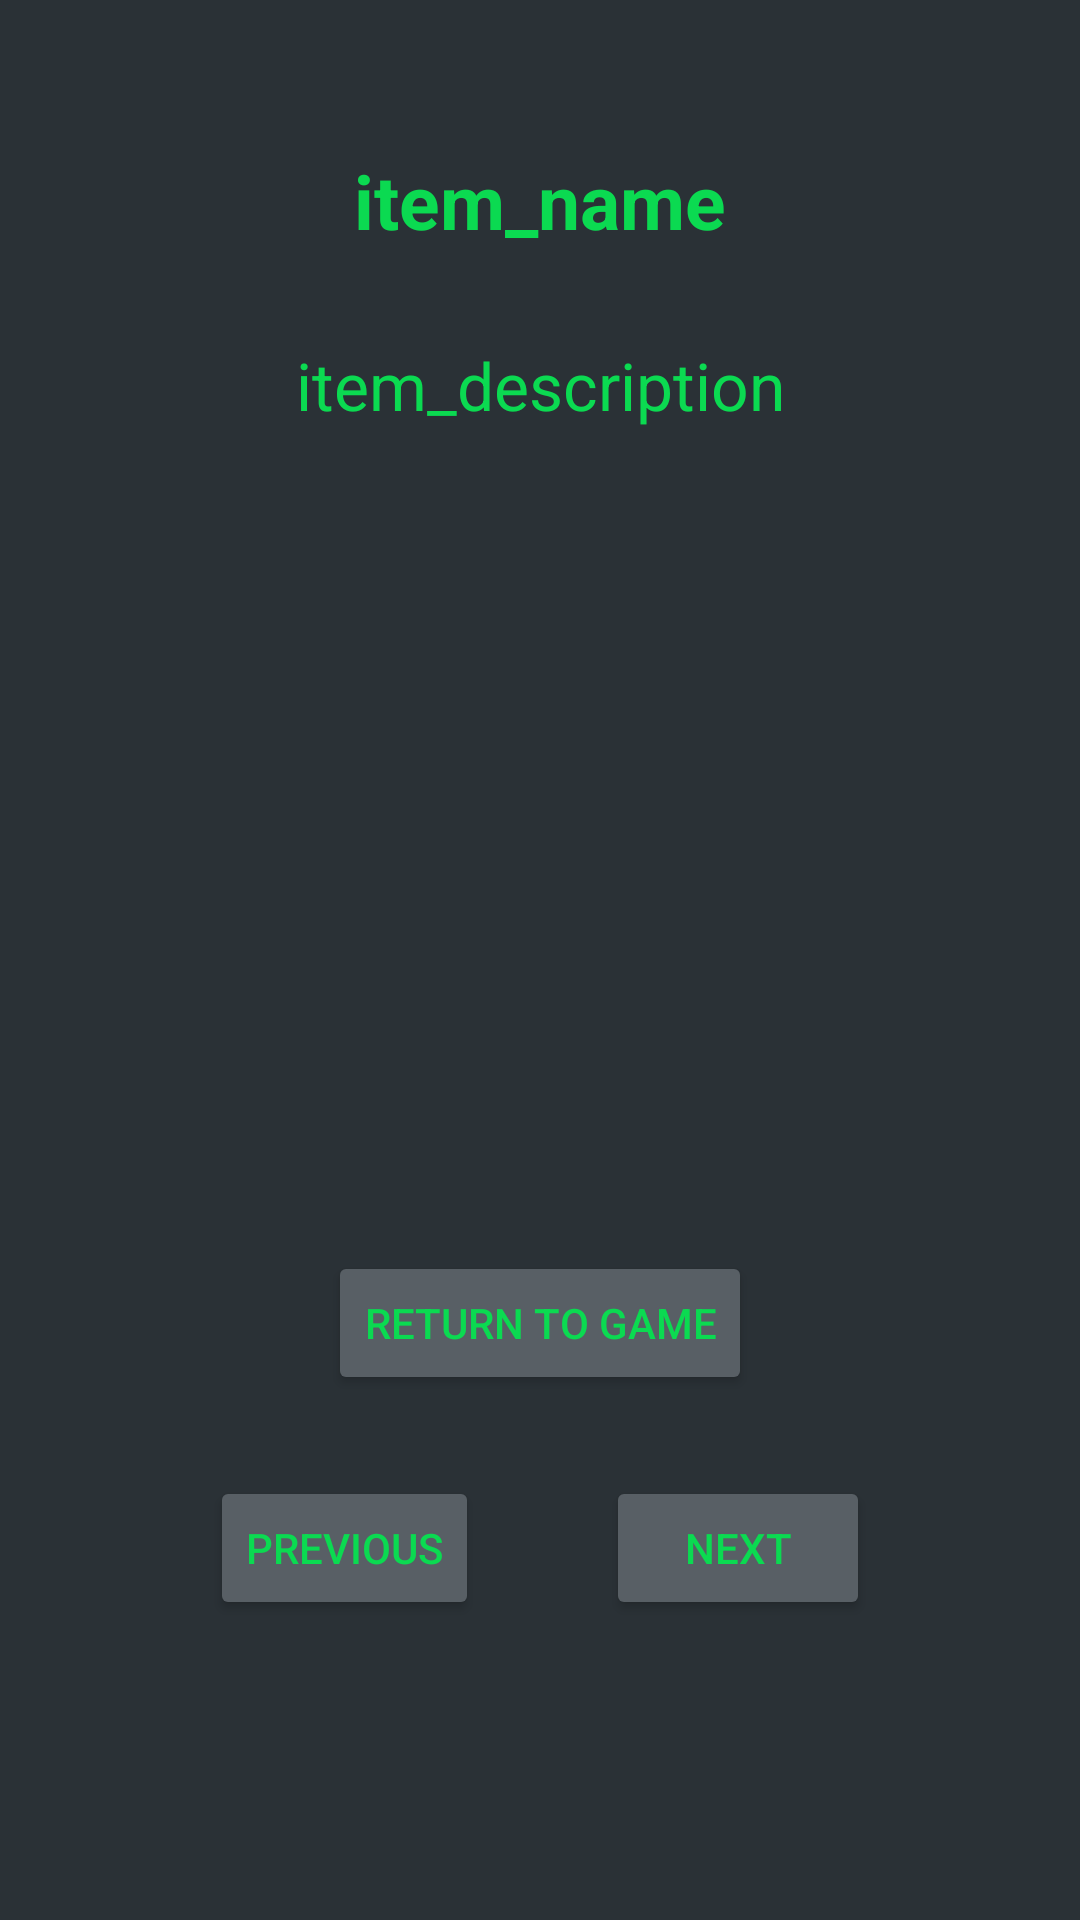

The Android layout XML behind this screen, and the referenced resources:
<!-- AndroidManifest.xml: application theme Theme.FinalProject2025 -->
<!-- res/layout/activity_inventory_viewing.xml -->
<?xml version="1.0" encoding="utf-8"?>
<androidx.constraintlayout.widget.ConstraintLayout xmlns:android="http://schemas.android.com/apk/res/android"
    xmlns:app="http://schemas.android.com/apk/res-auto"
    xmlns:tools="http://schemas.android.com/tools"
    android:id="@+id/main"
    android:layout_width="match_parent"
    android:layout_height="match_parent"
    android:background="@color/material_dynamic_neutral_variant20"
    tools:context=".InventoryViewingActivity">

    <TextView
        android:id="@+id/item_name_viewer"
        android:layout_width="wrap_content"
        android:layout_height="wrap_content"
        android:layout_marginTop="50dp"
        android:text="item_name"
        android:textAlignment="center"
        android:textColor="@color/malachite"
        android:textSize="25dp"
        android:textStyle="bold"
        app:layout_constraintEnd_toEndOf="parent"
        app:layout_constraintStart_toStartOf="parent"
        app:layout_constraintTop_toTopOf="parent" />

    <TextView
        android:id="@+id/item_description_viewer"
        android:layout_width="312dp"
        android:layout_height="33dp"
        android:layout_marginTop="30dp"
        android:text="item_description"
        android:textAlignment="center"
        android:textColor="@color/malachite"
        android:textSize="22dp"
        app:layout_constraintEnd_toEndOf="parent"
        app:layout_constraintHorizontal_bias="0.501"
        app:layout_constraintStart_toStartOf="parent"
        app:layout_constraintTop_toBottomOf="@+id/item_name_viewer" />

    <Button
        android:id="@+id/previous_item_button"
        android:layout_width="wrap_content"
        android:layout_height="wrap_content"
        android:layout_marginStart="70dp"
        android:layout_marginBottom="100dp"
        android:backgroundTint="@color/material_dynamic_neutral_variant40"
        android:text="Previous"
        android:textColor="@color/malachite"
        app:layout_constraintBottom_toBottomOf="parent"
        app:layout_constraintStart_toStartOf="parent" />

    <Button
        android:id="@+id/return_to_game_button"
        android:layout_width="wrap_content"
        android:layout_height="wrap_content"
        android:layout_marginBottom="175dp"
        android:backgroundTint="@color/material_dynamic_neutral_variant40"
        android:text="Return to Game"
        android:textColor="@color/malachite"
        app:layout_constraintBottom_toBottomOf="parent"
        app:layout_constraintEnd_toEndOf="parent"
        app:layout_constraintStart_toStartOf="parent" />

    <Button
        android:id="@+id/next_item_button"
        android:layout_width="wrap_content"
        android:layout_height="wrap_content"
        android:layout_marginEnd="70dp"
        android:layout_marginBottom="100dp"
        android:backgroundTint="@color/material_dynamic_neutral_variant40"
        android:text="Next"
        android:textColor="@color/malachite"
        app:layout_constraintBottom_toBottomOf="parent"
        app:layout_constraintEnd_toEndOf="parent" />
</androidx.constraintlayout.widget.ConstraintLayout>
<!-- resources referenced by this layout -->
<resources>
  <color name="malachite">#FF0BDA51</color>
  <style name="Theme.FinalProject2025" parent="Base.Theme.FinalProject2025" />
  <style name="Base.Theme.FinalProject2025" parent="Theme.Material3.DayNight.NoActionBar">
          
          
      </style>
</resources>
